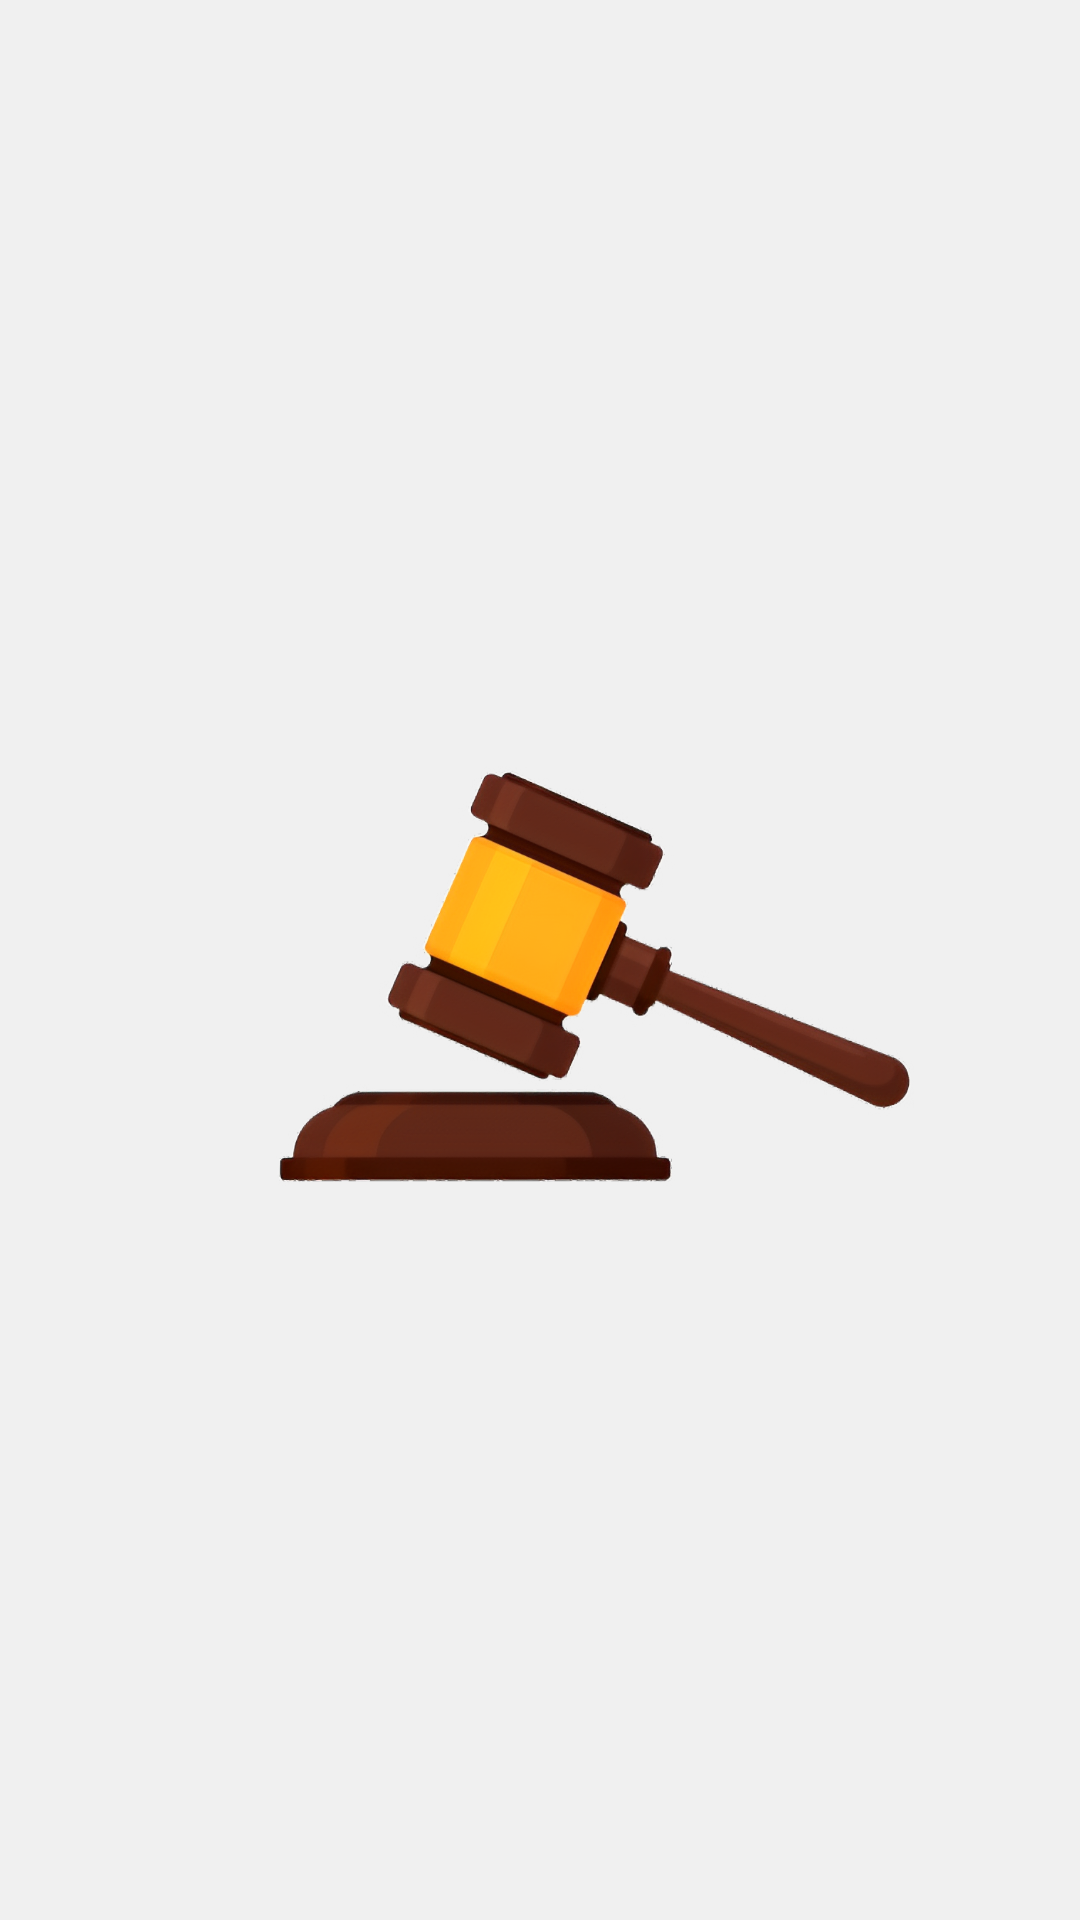

Layout XML and referenced resources for this Android screen:
<!-- AndroidManifest.xml: application theme Theme.BidNow -->
<!-- res/layout/splash_screen.xml -->
<?xml version="1.0" encoding="utf-8"?>
<RelativeLayout xmlns:android="http://schemas.android.com/apk/res/android"
    android:layout_width="match_parent"
    android:layout_height="match_parent"
    android:background="@color/splash_background">

    
    <ImageView
        android:id="@+id/splashImage"
        android:layout_width="297dp"
        android:layout_height="222dp"
        android:layout_centerInParent="true"
        android:src="@drawable/splash_logo" />
</RelativeLayout>
<!-- resources referenced by this layout -->
<resources>
  <color name="splash_background">#F0F0F0</color>
  <!-- drawable splash_logo: png bitmap (drawable, 360411 bytes) -->
  <style name="Theme.BidNow" parent="Base.Theme.BidNow" />
  <style name="Base.Theme.BidNow" parent="Theme.Material3.Light.NoActionBar">
          
          
      </style>
</resources>
